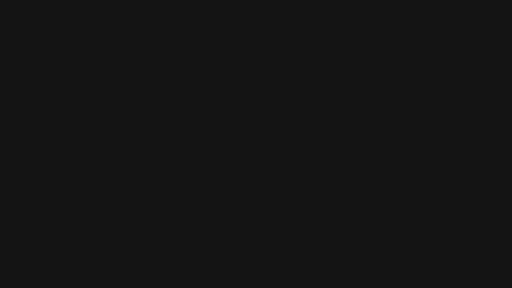
t = 0.00 s
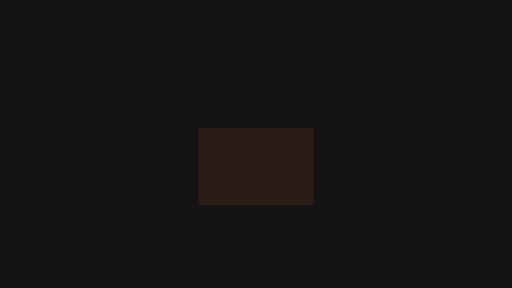
t = 0.15 s
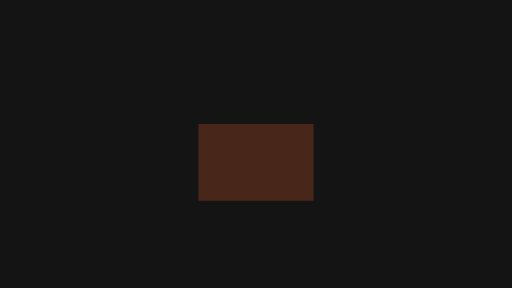
t = 0.23 s
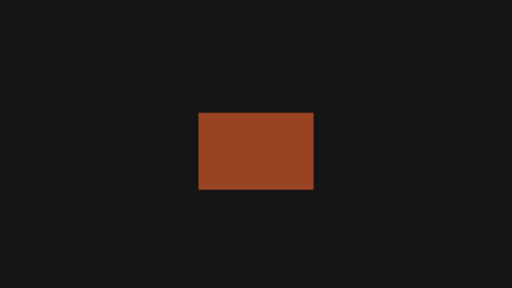
t = 0.38 s
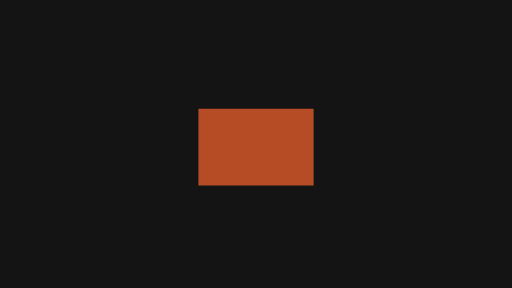
t = 0.45 s
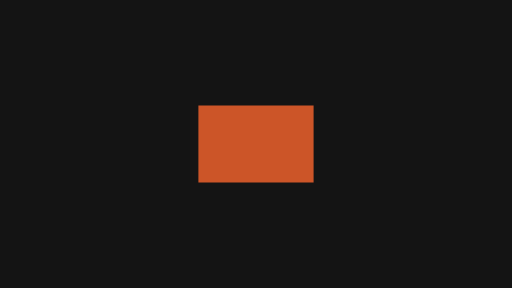
t = 0.60 s

The animated SVG that drew these frames (rendered in a browser with its animation timeline set to each time). Animation: 3 SMIL elements (animate=1,animateTransform=2); one cycle of 0.60 s.

<svg xmlns="http://www.w3.org/2000/svg" width="320" height="180" viewBox="0 0 320 180">
  <g id="s-stage" fill="#141414">
    <path id="s-stage-shape" d="M 0 0 H 320 V 180 H 0 Z"/>
  </g>
  <g id="s-motion-enter-fade" fill="#cc5528" opacity="0" transform="translate(160 106)">
    <animateTransform attributeName="transform" type="translate" begin="0s" end="0.6s" dur="0.6s" calcMode="linear" values="160 0;160.01 0;160 0" keyTimes="0;0.5;1" fill="freeze"/>
    <animateTransform attributeName="transform" type="translate" additive="sum" begin="0s" end="0.6s" dur="0.6s" calcMode="spline" values="0 106;0 90" keyTimes="0;1" keySplines="0.45 0 0.55 1" fill="freeze"/>
    <animate attributeName="opacity" begin="0s" end="0.6s" dur="0.6s" calcMode="spline" values="0;1" keyTimes="0;1" keySplines="0.45 0 0.55 1" fill="freeze"/>
    <path id="s-motion-enter-fade-shape" d="M -36 -24 L 36 -24 L 36 24 L -36 24 Z"/>
  </g>
</svg>
